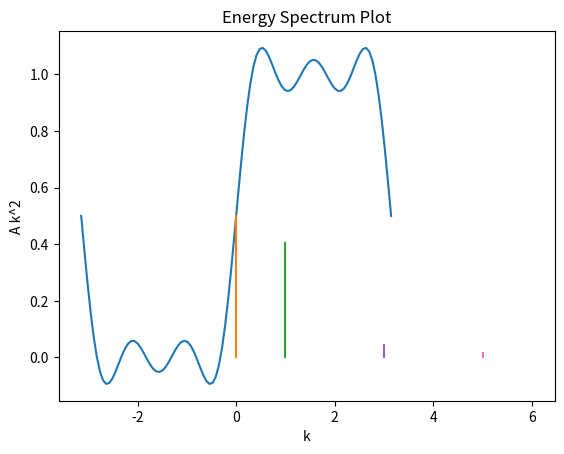

Generate this figure with matplotlib:
from scipy import integrate
import matplotlib.pyplot as plt
import numpy as np
from math import sin, cos


def p(x):
    if -np.pi <= x < 0:
        return 0
    if 0 <= x <= np.pi:
        return 1


def fourier(f, n):
    a = []
    b = []
    time = np.linspace(-np.pi, np.pi, 100)
    a0 = (integrate.quad(f, -np.pi, np.pi)[0])/(2*np.pi)
    for i in range(n + 1):
        fc = lambda x: f(x) * cos((i+1) * x)
        fs = lambda x: f(x) * sin((i+1) * x)
        a.append((1 / np.pi) * integrate.quad(fc, -np.pi, np.pi)[0])
        b.append((1 / np.pi) * integrate.quad(fs, -np.pi, np.pi)[0])
    func = [np.array([a[k]*np.cos((k+1)*x) + b[k]*np.sin((k+1)*x) for k in range(0, len(a))]).sum() + a0 for x in time]
    plt.plot(time, func)
    plt.xlabel("x")
    plt.ylabel("y")
    plt.title("Fourier Approximation")
    plt.show()
    levels = []
    plt.plot([0, 0], [0, (2**.5 * a0)**2])
    for i in range(0, n+1):
        levels.append(a[i]**2 + b[i]**2)
        plt.plot([i+1, i+1], [0, levels[i]])
    plt.xlabel("k")
    plt.ylabel("A k^2")
    plt.title("Energy Spectrum Plot")
    plt.show()

g = lambda x: x**2
fourier(p, 5)